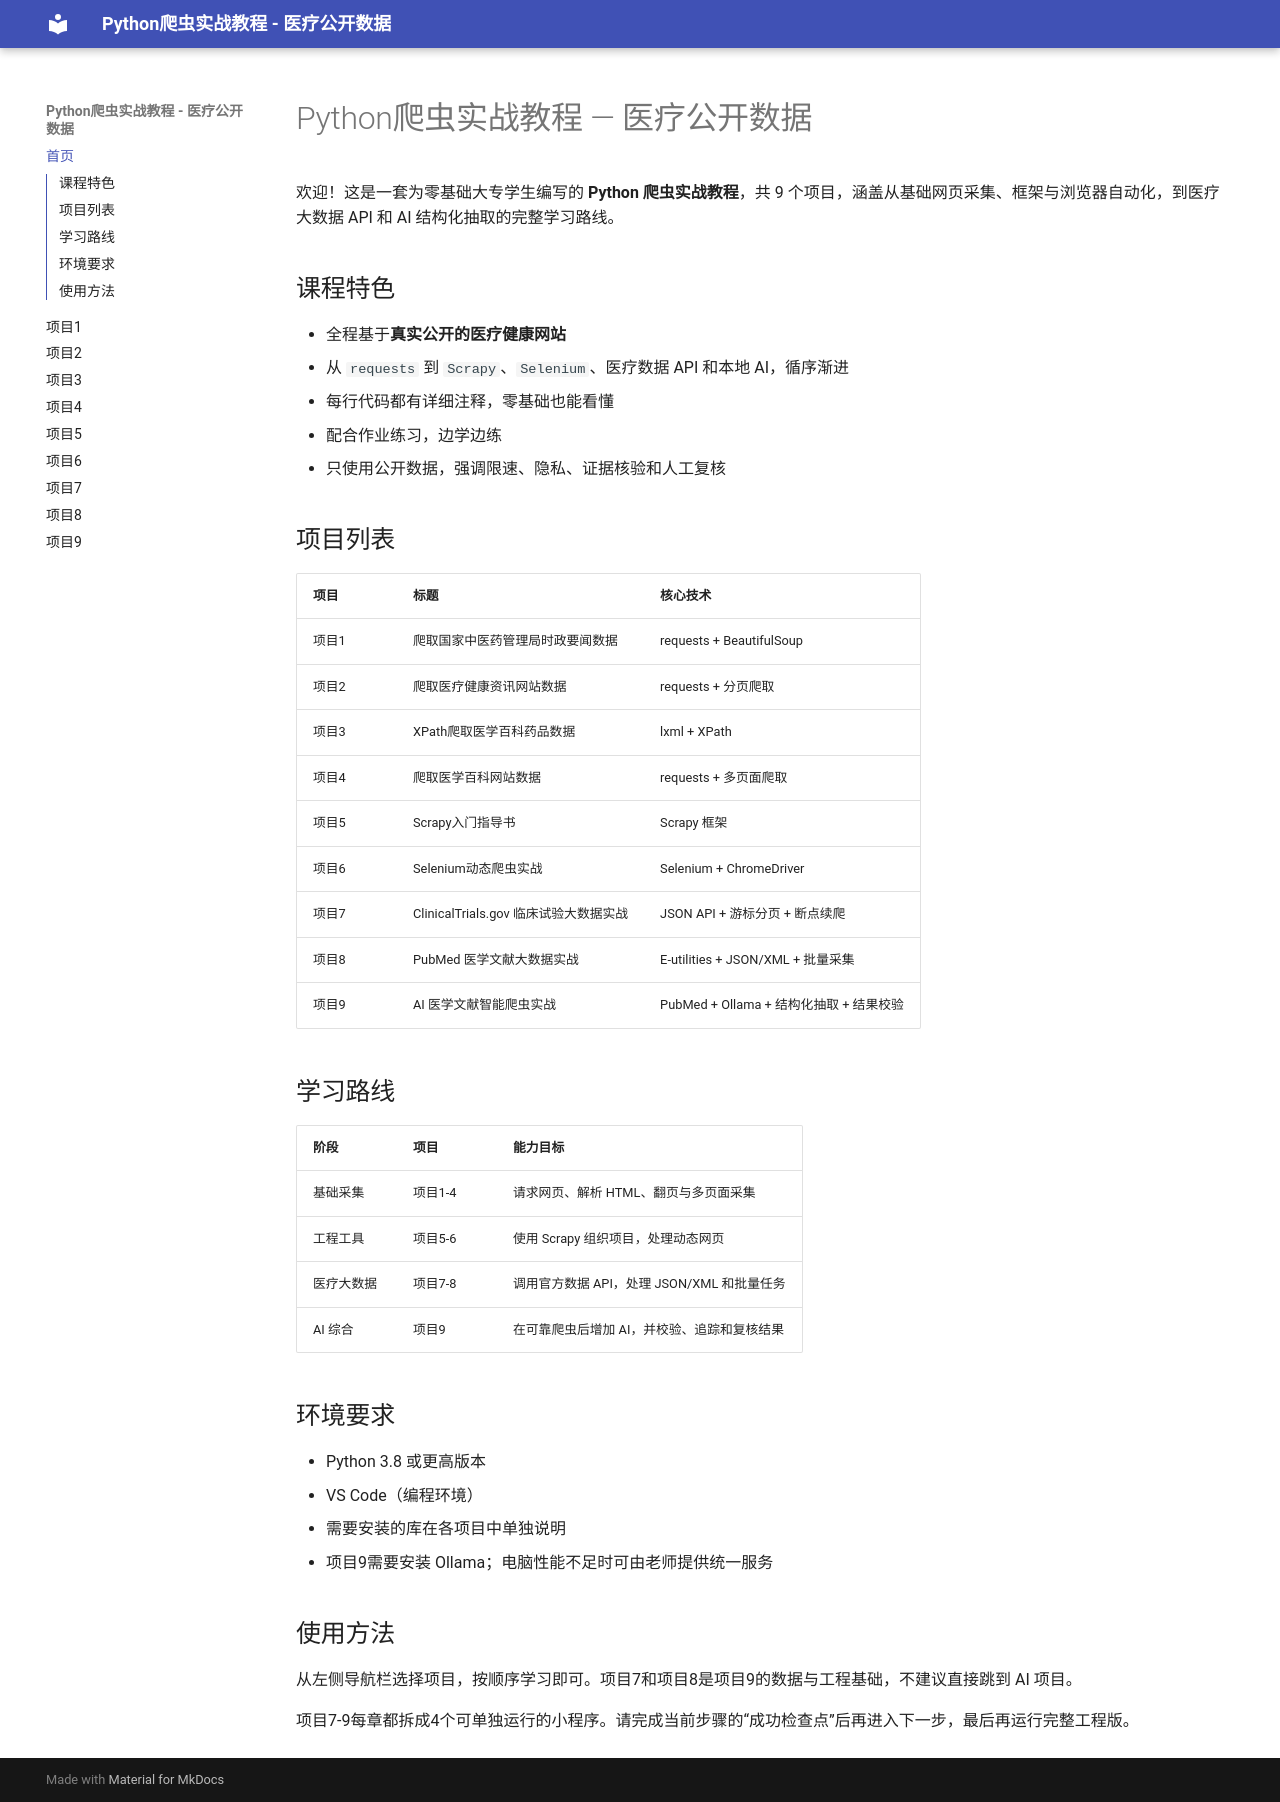

repository: johnzee1/spider · page: index.html · generator: mkdocs

# Python爬虫实战教程 — 医疗公开数据

欢迎！这是一套为零基础大专学生编写的 **Python 爬虫实战教程**，共 9 个项目，涵盖从基础网页采集、框架与浏览器自动化，到医疗大数据 API 和 AI 结构化抽取的完整学习路线。

## 课程特色

- 全程基于**真实公开的医疗健康网站**
- 从 `requests` 到 `Scrapy`、`Selenium`、医疗数据 API 和本地 AI，循序渐进
- 每行代码都有详细注释，零基础也能看懂
- 配合作业练习，边学边练
- 只使用公开数据，强调限速、隐私、证据核验和人工复核

## 项目列表

| 项目 | 标题 | 核心技术 |
|------|------|---------|
| 项目1 | 爬取国家中医药管理局时政要闻数据 | requests + BeautifulSoup |
| 项目2 | 爬取医疗健康资讯网站数据 | requests + 分页爬取 |
| 项目3 | XPath爬取医学百科药品数据 | lxml + XPath |
| 项目4 | 爬取医学百科网站数据 | requests + 多页面爬取 |
| 项目5 | Scrapy入门指导书 | Scrapy 框架 |
| 项目6 | Selenium动态爬虫实战 | Selenium + ChromeDriver |
| 项目7 | ClinicalTrials.gov 临床试验大数据实战 | JSON API + 游标分页 + 断点续爬 |
| 项目8 | PubMed 医学文献大数据实战 | E-utilities + JSON/XML + 批量采集 |
| 项目9 | AI 医学文献智能爬虫实战 | PubMed + Ollama + 结构化抽取 + 结果校验 |

## 学习路线

| 阶段 | 项目 | 能力目标 |
|---|---|---|
| 基础采集 | 项目1-4 | 请求网页、解析 HTML、翻页与多页面采集 |
| 工程工具 | 项目5-6 | 使用 Scrapy 组织项目，处理动态网页 |
| 医疗大数据 | 项目7-8 | 调用官方数据 API，处理 JSON/XML 和批量任务 |
| AI 综合 | 项目9 | 在可靠爬虫后增加 AI，并校验、追踪和复核结果 |

## 环境要求

- Python 3.8 或更高版本
- VS Code（编程环境）
- 需要安装的库在各项目中单独说明
- 项目9需要安装 Ollama；电脑性能不足时可由老师提供统一服务

## 使用方法

从左侧导航栏选择项目，按顺序学习即可。项目7和项目8是项目9的数据与工程基础，不建议直接跳到 AI 项目。

项目7-9每章都拆成4个可单独运行的小程序。请完成当前步骤的“成功检查点”后再进入下一步，最后再运行完整工程版。
